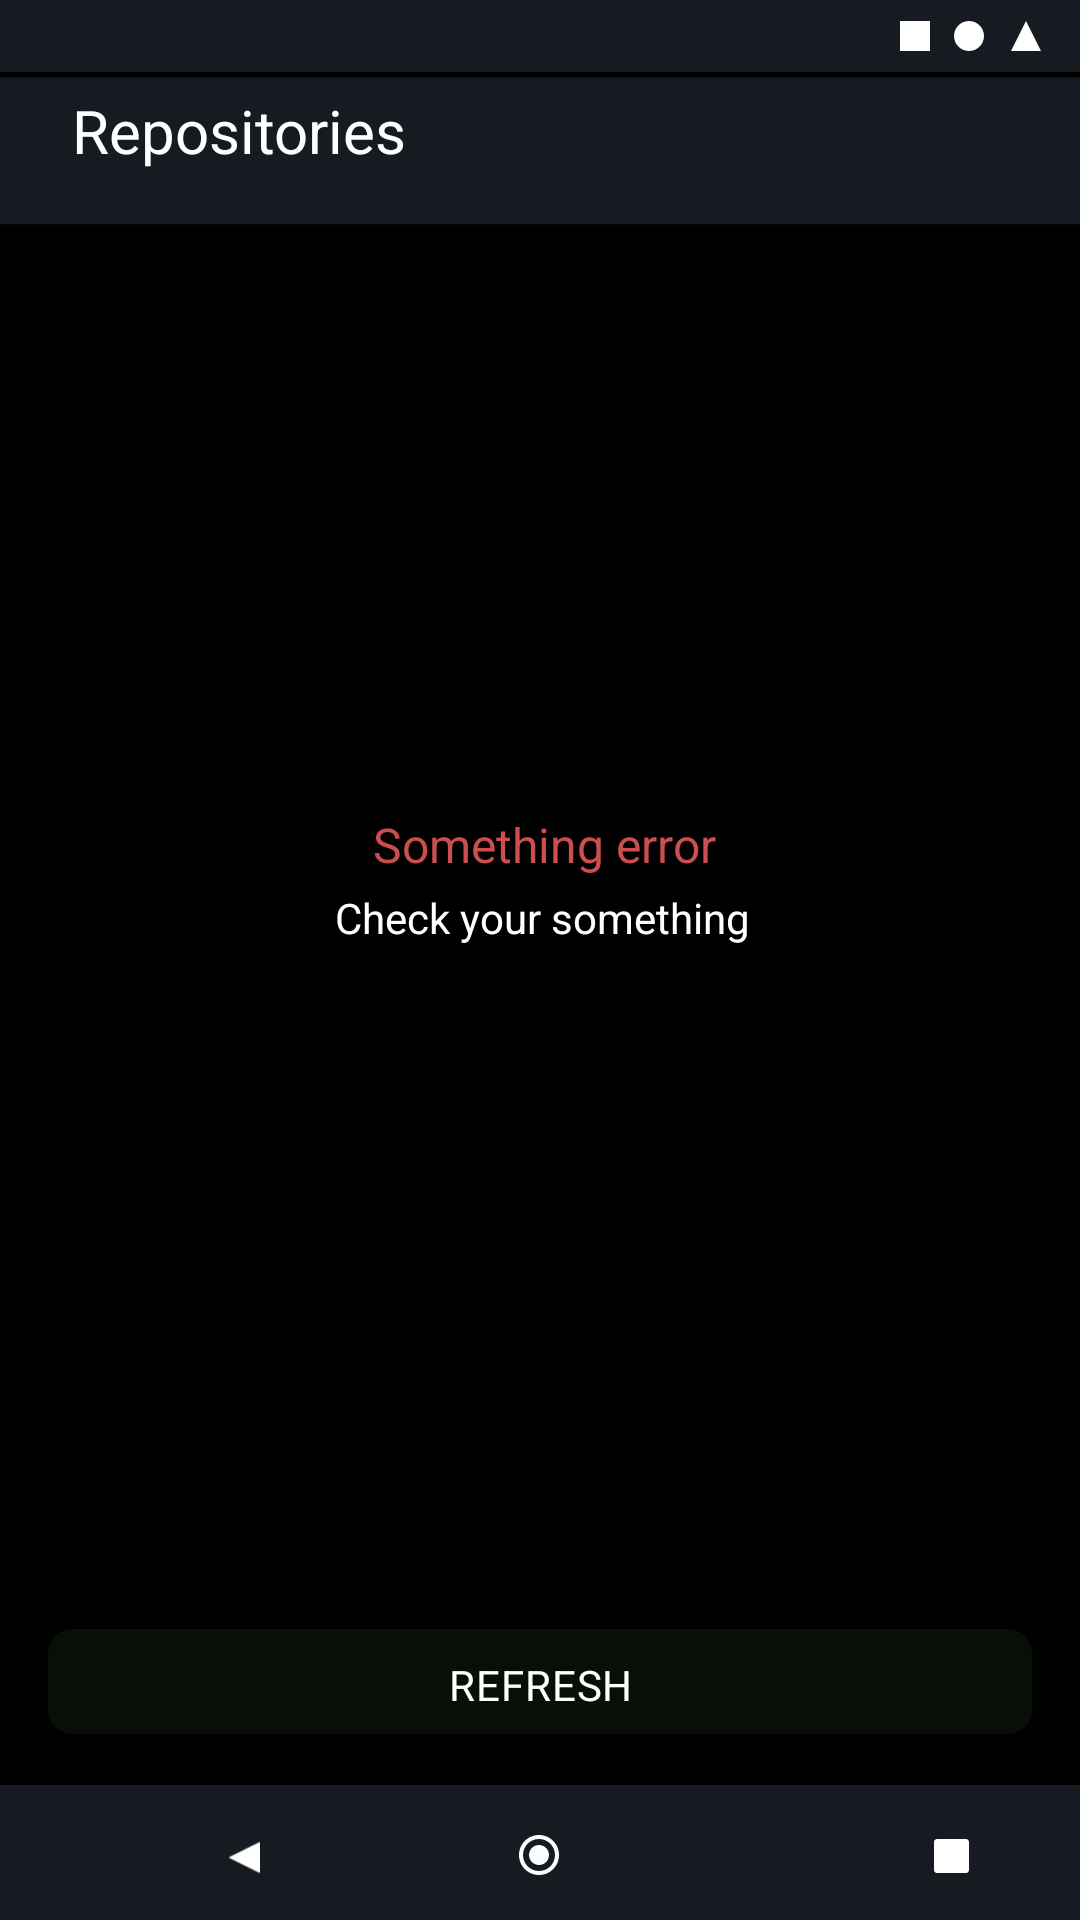

Write the Android layout XML for this screen, with the resource values it uses.
<!-- AndroidManifest.xml: application theme Theme.MyGitTest -->
<!-- res/layout/repo_error.xml -->
<?xml version="1.0" encoding="utf-8"?>
<androidx.constraintlayout.widget.ConstraintLayout xmlns:android="http://schemas.android.com/apk/res/android"
    xmlns:aapt="http://schemas.android.com/aapt"
    xmlns:app="http://schemas.android.com/apk/res-auto"
    xmlns:tools="http://schemas.android.com/tools"
    android:layout_width="match_parent"
    android:layout_height="match_parent"
    android:background="@color/black"
    tools:context=".activity.FeedFragment">


    <RelativeLayout
        android:id="@+id/system_bar_"
        android:layout_width="match_parent"
        android:layout_height="24dp"
        android:background="@drawable/system_bar_"
        android:clipToOutline="true"
        tools:ignore="MissingConstraints" />


    <View
        android:id="@+id/rectangle_7"
        android:layout_width="10dp"
        android:layout_height="10dp"
        android:layout_marginTop="7dp"
        android:layout_marginEnd="8dp"
        android:background="@drawable/rectangle_7"
        app:layout_constraintEnd_toStartOf="@id/rectangle_2"
        app:layout_constraintTop_toTopOf="@id/system_bar_"
        tools:ignore="MissingConstraints"

        />

    <View
        android:id="@+id/rectangle_2"
        android:layout_width="10dp"
        android:layout_height="10dp"
        android:layout_marginTop="7dp"
        android:layout_marginEnd="8dp"
        android:background="@drawable/rectangle_2"
        app:layout_constraintEnd_toStartOf="@id/triangle"
        app:layout_constraintTop_toTopOf="@id/system_bar_"
        tools:ignore="MissingConstraints"

        />


    <View
        android:id="@+id/triangle"
        android:layout_width="12dp"
        android:layout_height="10dp"
        android:layout_marginTop="7dp"
        android:layout_marginEnd="12dp"
        android:background="@drawable/triangle"
        app:layout_constraintEnd_toEndOf="@id/system_bar_"
        app:layout_constraintTop_toTopOf="@id/system_bar_"
        tools:ignore="MissingConstraints" />


    <RelativeLayout
        android:id="@+id/app_bar_bg"
        android:layout_width="match_parent"
        android:layout_height="56dp"
        android:background="@drawable/ic_app_bar_bg"
        app:layout_constraintEnd_toEndOf="parent"
        app:layout_constraintStart_toEndOf="@id/system_bar_"
        app:layout_constraintTop_toBottomOf="@id/system_bar_"
        tools:ignore="MissingConstraints" />

    <View
        android:id="@+id/vector_1"
        android:layout_width="22dp"
        android:layout_height="17.98dp"
        android:layout_marginTop="19.01dp"
        android:layout_marginEnd="19.01dp"
        android:layout_marginBottom="19.01dp"
        android:background="@drawable/ic_vector__1_"
        app:layout_constraintBottom_toBottomOf="@id/app_bar_bg"
        app:layout_constraintEnd_toEndOf="parent"
        app:layout_constraintTop_toTopOf="@id/app_bar_bg"
        tools:ignore="MissingConstraints" />

    <TextView
        android:id="@+id/page_title"
        android:layout_width="wrap_content"
        android:layout_height="wrap_content"
        android:layout_marginStart="24dp"
        android:layout_marginBottom="17dp"
        android:gravity="top"
        android:text="@string/page_title"
        android:textAppearance="@style/page_title"
        app:layout_constraintBottom_toBottomOf="@id/app_bar_bg"
        app:layout_constraintStart_toStartOf="parent"
        app:layout_constraintTop_toTopOf="@id/app_bar_bg"
        tools:ignore="MissingConstraints" />


    <View
        android:id="@+id/error"
        android:layout_width="80dp"
        android:layout_height="68.73dp"
        android:layout_marginStart="140dp"
        android:layout_marginTop="326dp"
        android:layout_marginEnd="140dp"
        android:layout_marginBottom="405.27dp"
        android:background="@drawable/ic_group_1"
        app:layout_constraintBottom_toBottomOf="parent"
        app:layout_constraintEnd_toEndOf="parent"
        app:layout_constraintStart_toStartOf="parent"
        app:layout_constraintTop_toTopOf="parent"
        tools:ignore="MissingConstraints" />

    <TextView
        android:id="@+id/something_e"
        android:layout_width="115dp"
        android:layout_height="28dp"
        android:layout_marginStart="124dp"
        android:layout_marginTop="29.27dp"
        android:layout_marginEnd="121dp"
        android:gravity="center_horizontal|top"
        android:lineSpacingExtra="9sp"
        android:text="@string/something_e"
        android:textAppearance="@style/something_e"
        android:translationY="-4.62sp"
        app:layout_constraintEnd_toEndOf="parent"
        app:layout_constraintStart_toStartOf="parent"
        app:layout_constraintTop_toBottomOf="@id/error"
        tools:ignore="MissingConstraints" />

    <TextView
        android:id="@+id/check_your_1"
        android:layout_width="190dp"
        android:layout_height="20dp"
        android:layout_marginStart="111dp"
        android:layout_marginEnd="110dp"
        android:layout_marginTop="52dp"
        app:layout_constraintEnd_toEndOf="parent"
        app:layout_constraintStart_toStartOf="parent"
        app:layout_constraintTop_toBottomOf="@id/error"
        android:text="@string/check_your_1"
        android:textAppearance="@style/check_your_1"
        android:lineSpacingExtra="4sp"
        android:translationY="-1.8sp"
        android:gravity="center_horizontal|top"
        tools:ignore="MissingConstraints" />


    <View
        android:id="@+id/hover_press_1"
        android:layout_width="0dp"
        android:layout_height="35dp"
        android:layout_marginStart="16dp"
        android:layout_marginEnd="16dp"
        android:layout_marginBottom="17dp"
        android:alpha="0.12"
        android:background="@drawable/hover_press"
        app:layout_constraintBottom_toTopOf="@id/navbar"
        app:layout_constraintEnd_toEndOf="parent"
        app:layout_constraintStart_toStartOf="parent"
        tools:ignore="MissingConstraints" />

    <TextView
        android:id="@+id/label_2"
        android:layout_width="match_parent"
        android:layout_height="16dp"
        android:layout_alignParentStart="true"
        android:layout_alignParentEnd="true"
        android:layout_centerVertical="true"
        android:layout_marginStart="24dp"
        android:layout_marginTop="9dp"
        android:layout_marginEnd="24dp"
        android:layout_marginBottom="10dp"
        android:gravity="center_horizontal|top"
        android:lineSpacingExtra="0sp"
        android:text="@string/label_2"
        android:textAppearance="@style/label_2"
        app:layout_constraintBottom_toBottomOf="@+id/hover_press_1"
        app:layout_constraintStart_toStartOf="@id/hover_press_1"
        tools:ignore="MissingConstraints" />


    <RelativeLayout
        android:id="@+id/navbar"
        android:layout_width="0dp"
        android:layout_height="45dp"
        android:background="@drawable/navbar"
        android:rotation="0"
        app:layout_constraintBottom_toBottomOf="parent"
        app:layout_constraintEnd_toEndOf="parent"
        app:layout_constraintStart_toStartOf="parent"
        tools:ignore="MissingConstraints" />


    <View
        android:id="@+id/oval"
        android:layout_width="16dp"
        android:layout_height="16dp"
        android:layout_marginStart="171.81dp"
        android:layout_marginEnd="172.56dp"
        android:layout_marginBottom="13.83dp"
        android:background="@drawable/ic_baseline_radio_button_checked_24"
        app:layout_constraintBottom_toBottomOf="@id/navbar"
        app:layout_constraintEnd_toEndOf="@id/navbar"
        app:layout_constraintStart_toStartOf="@id/navbar"
        tools:ignore="MissingConstraints" />

    <View
        android:id="@+id/rectangle"
        android:layout_width="11.5dp"
        android:layout_height="11.37dp"
        android:layout_marginStart="273.91dp"
        android:layout_marginBottom="15.6dp"
        android:background="@drawable/rectangle"
        app:layout_constraintBottom_toBottomOf="@id/navbar"
        app:layout_constraintEnd_toEndOf="@id/navbar"
        app:layout_constraintStart_toStartOf="@id/navbar"
        app:layout_goneMarginTop="15.6dp"
        tools:ignore="MissingConstraints" />


    <View
        android:id="@+id/triangle_1"
        android:layout_width="11.45dp"
        android:layout_height="10.38dp"
        android:layout_marginStart="75.58dp"
        android:layout_marginBottom="15.6dp"
        android:background="@drawable/triangle_1"
        android:rotation="-90"
        app:layout_constraintBottom_toBottomOf="@id/navbar"
        app:layout_constraintStart_toStartOf="@id/navbar"
        app:layout_goneMarginTop="15.6dp"
        tools:ignore="MissingConstraints" />


</androidx.constraintlayout.widget.ConstraintLayout>
<!-- resources referenced by this layout -->
<resources>
  <!-- drawable ic_app_bar_bg (drawable) -->
  <vector xmlns:android="http://schemas.android.com/apk/res/android"
      android:width="360dp"
      android:height="64dp"
      android:viewportWidth="360"
      android:viewportHeight="64">
    <path
        android:pathData="M0,2h360v56h-360z"
        android:fillColor="#161B22"/>
  </vector>
  <!-- drawable ic_baseline_radio_button_checked_24 (drawable) -->
  <vector android:height="16dp" android:tint="#FCFCFC"
      android:viewportHeight="24" android:viewportWidth="24"
      android:width="16dp" xmlns:android="http://schemas.android.com/apk/res/android">
      <path android:fillColor="@android:color/white" android:pathData="M12,7c-2.76,0 -5,2.24 -5,5s2.24,5 5,5 5,-2.24 5,-5 -2.24,-5 -5,-5zM12,2C6.48,2 2,6.48 2,12s4.48,10 10,10 10,-4.48 10,-10S17.52,2 12,2zM12,20c-4.42,0 -8,-3.58 -8,-8s3.58,-8 8,-8 8,3.58 8,8 -3.58,8 -8,8z"/>
  </vector>
  <!-- drawable navbar (drawable) -->
  <?xml version="1.0" encoding="utf-8"?>
  <vector
      xmlns:android="http://schemas.android.com/apk/res/android"
      xmlns:aapt="http://schemas.android.com/aapt"
      android:width="360dp"
      android:height="44dp"
      android:viewportWidth="360"
      android:viewportHeight="44"
      >
  
      <group>
  
          <clip-path
              android:pathData="M0 0H360V44H0V0Z"
              />
  
          <path
              android:pathData="M0 0V44H360V0"
              android:fillColor="#161B22"
              />
  
      </group>
  
  </vector>
  <!-- drawable rectangle_7 (drawable) -->
  <?xml version="1.0" encoding="utf-8"?>
  <vector
      xmlns:android="http://schemas.android.com/apk/res/android"
      xmlns:aapt="http://schemas.android.com/aapt"
      android:width="10dp"
      android:height="10dp"
      android:viewportWidth="10"
      android:viewportHeight="10"
      >
  
      <group>
  
          <clip-path
              android:pathData="M0 0H10V10H0V0Z"
              />
  
          <path
              android:pathData="M0 0V10H10V0"
              android:fillColor="#FFFFFF"
              />
  
      </group>
  
  </vector>
  <!-- drawable system_bar_ (drawable) -->
  <?xml version="1.0" encoding="utf-8"?>
  <vector
      xmlns:android="http://schemas.android.com/apk/res/android"
      xmlns:aapt="http://schemas.android.com/aapt"
      android:width="360dp"
      android:height="24dp"
      android:viewportWidth="360"
      android:viewportHeight="24"
      >
  
      <group>
  
          <clip-path
              android:pathData="M0 0H360V24H0V0Z"
              />
  
          <path
              android:pathData="M0 0V24H360V0"
              android:fillColor="#161B22"
              />
  
      </group>
  
  </vector>
  <string name="check_your_1">Check your something</string>
  <string name="label_2">REFRESH</string>
  <string name="page_title">Repositories</string>
  <string name="something_e">Something error</string>
  <style name="check_your_1">
          <item name="android:textSize">
          14sp
      </item>
  
          <item name="android:textColor">
              #FFFFFF
          </item></style>
  <style name="label_2">
          <item name="android:textSize">
              14sp
          </item>
  
          <item name="android:letterSpacing">
              0.02
          </item>
  
          <item name="android:textColor">
              #FFFFFF
          </item>
      </style>
  <style name="page_title">
  
          <item name="android:textSize">
              20sp
          </item>
  
          <item name="android:letterSpacing">
              0
          </item>
  
          <item name="android:textColor">
              #FFFFFF
          </item>
  
      </style>
  <style name="something_e">
  
          <item name="android:textSize">
              16sp
          </item>
  
          <item name="android:textColor">
              #CB4F4F
          </item>
  
      </style>
  <!-- not gathered from this repository: default colours our renderer supplied (Android Studio template values) -->
  <color name="black">#FF000000</color>
</resources>
